13-way image classification set "2Gloriosa" from GitHub (Almantoh/CapturaChess); label vocabulary: alfil 0, alfil 1, caballo 0, caballo 1, dama 0, dama 1, peon 0, peon 1, rey 0, rey 1, torre 0, torre 1, blanco.

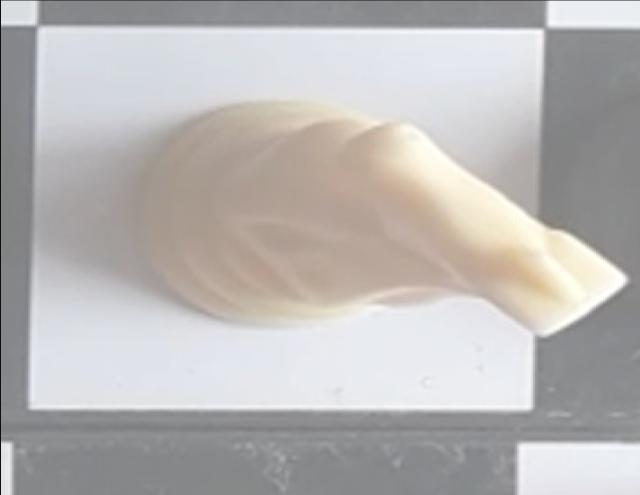
Label: caballo 1

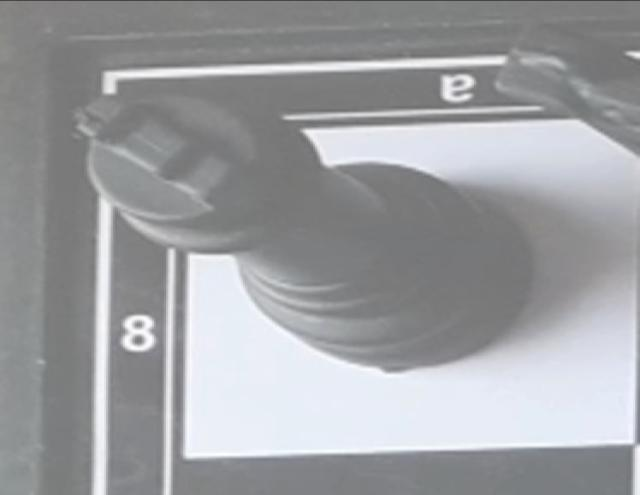
Label: torre 0

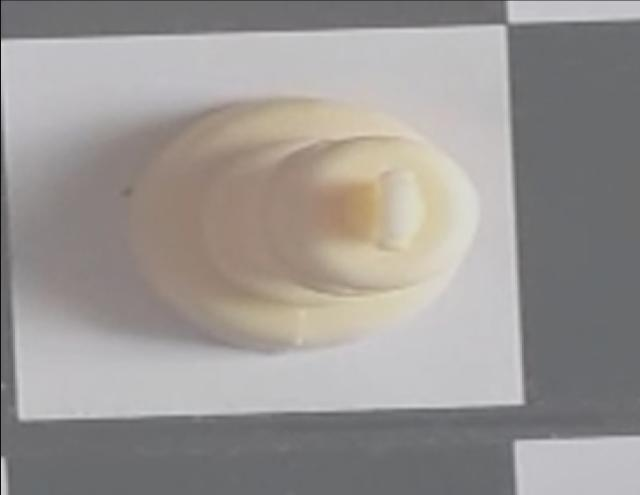
Label: rey 1

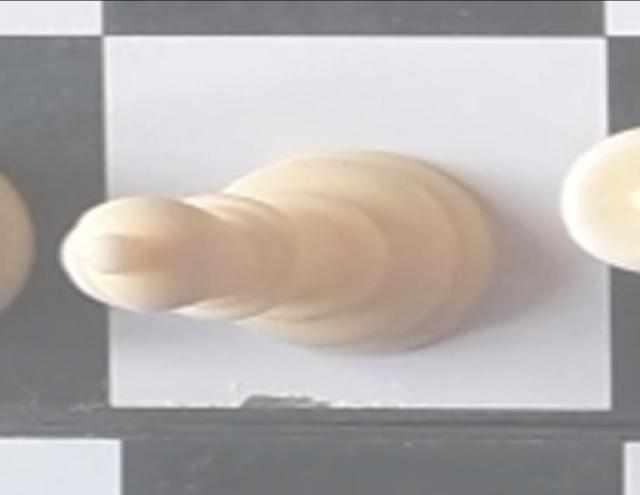
Label: alfil 1

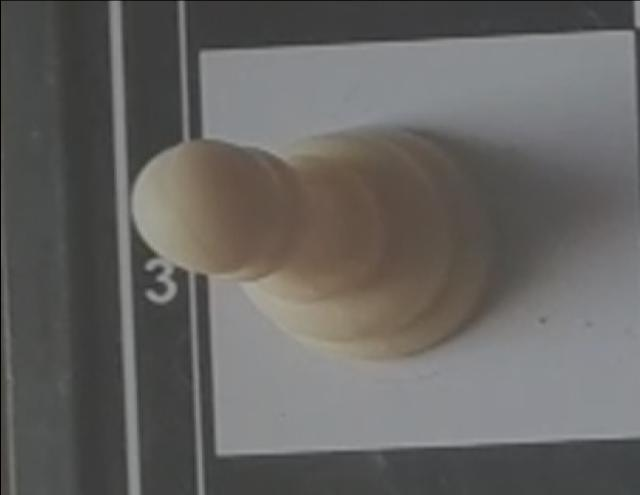
Label: peon 1

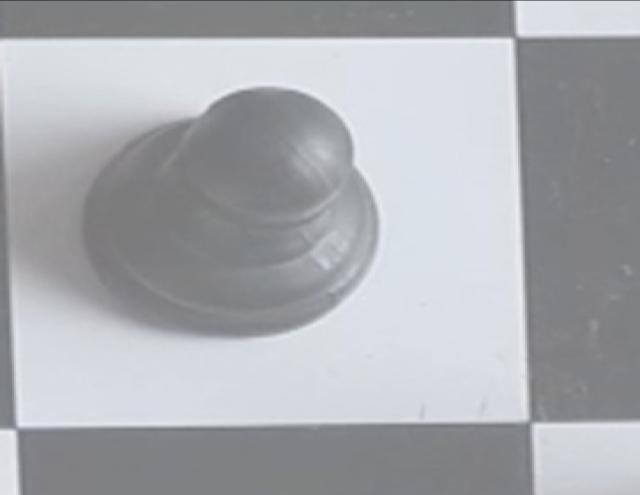
Label: peon 0
